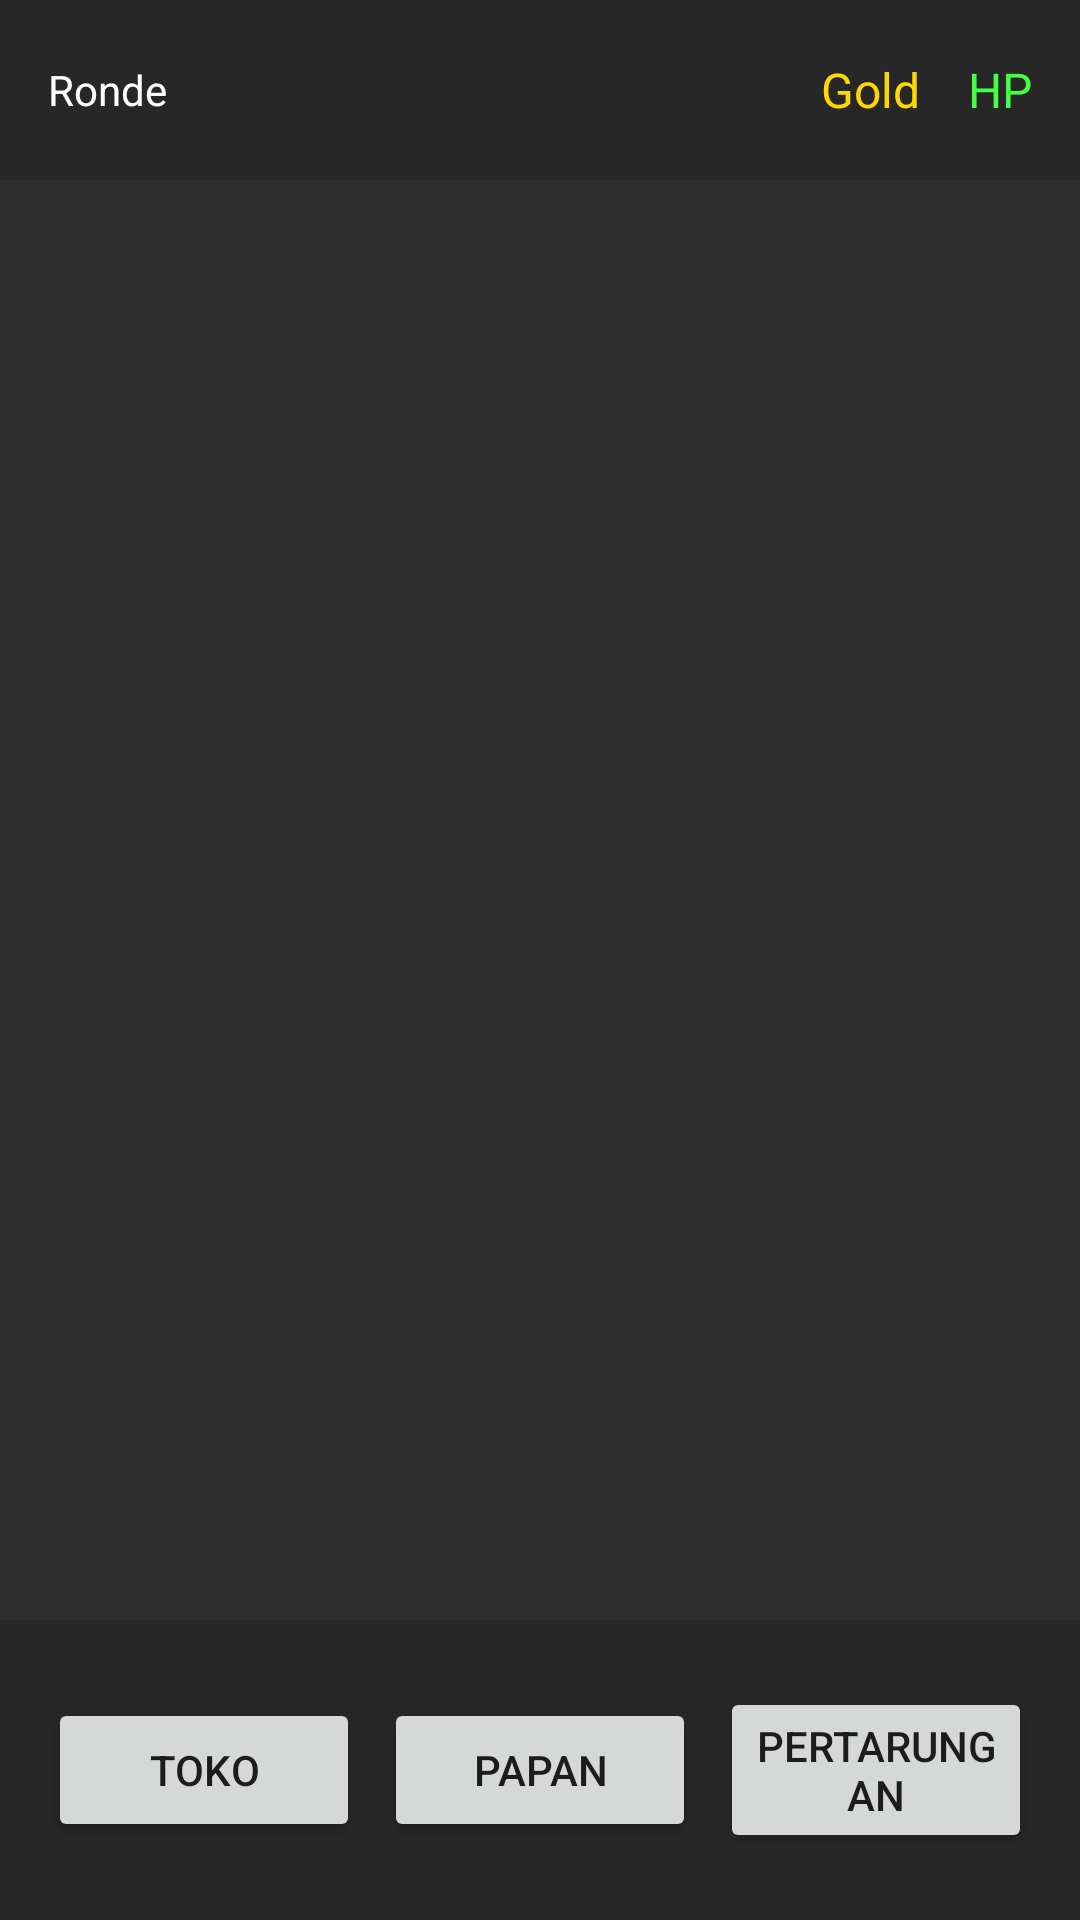

Reconstruct the res/layout file that produces this screen, plus the resources it refers to.
<!-- AndroidManifest.xml: application theme Theme.MagicChessLarva -->
<!-- res/layout/game_screen.xml -->
<?xml version="1.0" encoding="utf-8"?>
<RelativeLayout xmlns:android="http://schemas.android.com/apk/res/android"
    android:layout_width="match_parent"
    android:layout_height="match_parent"
    android:background="@color/board_background">
    
    
    <LinearLayout
        android:id="@+id/top_bar"
        android:layout_width="match_parent"
        android:layout_height="60dp"
        android:orientation="horizontal"
        android:background="#22000000"
        android:gravity="center_vertical"
        android:paddingHorizontal="16dp">
        
        <TextView
            android:id="@+id/tv_round"
            android:layout_width="wrap_content"
            android:layout_height="wrap_content"
            android:text="@string/round"
            android:textColor="@color/text_primary"
            android:textSize="14sp" />
        
        <Space
            android:layout_width="0dp"
            android:layout_height="0dp"
            android:layout_weight="1" />
        
        <TextView
            android:id="@+id/tv_gold"
            android:layout_width="wrap_content"
            android:layout_height="wrap_content"
            android:text="@string/gold"
            android:textColor="@color/gold"
            android:textSize="16sp"
            android:layout_marginRight="16dp" />
        
        <TextView
            android:id="@+id/tv_hp"
            android:layout_width="wrap_content"
            android:layout_height="wrap_content"
            android:text="@string/hp"
            android:textColor="@color/hp_green"
            android:textSize="16sp" />
    </LinearLayout>
    
    
    <FrameLayout
        android:id="@+id/game_area"
        android:layout_width="match_parent"
        android:layout_height="match_parent"
        android:layout_below="@id/top_bar"
        android:layout_above="@id/bottom_bar" />
    
    
    <LinearLayout
        android:id="@+id/bottom_bar"
        android:layout_width="match_parent"
        android:layout_height="100dp"
        android:orientation="horizontal"
        android:background="#22000000"
        android:gravity="center"
        android:padding="16dp"
        android:layout_alignParentBottom="true">
        
        <Button
            android:id="@+id/btn_shop"
            android:layout_width="0dp"
            android:layout_height="wrap_content"
            android:layout_weight="1"
            android:text="@string/shop" />
        
        <Button
            android:id="@+id/btn_board"
            android:layout_width="0dp"
            android:layout_height="wrap_content"
            android:layout_weight="1"
            android:text="@string/board"
            android:layout_marginHorizontal="8dp" />
        
        <Button
            android:id="@+id/btn_battle"
            android:layout_width="0dp"
            android:layout_height="wrap_content"
            android:layout_weight="1"
            android:text="@string/battle" />
    </LinearLayout>
    
</RelativeLayout>
<!-- resources referenced by this layout -->
<resources>
  <color name="board_background">#2D2D2D</color>
  <color name="gold">#FFD700</color>
  <color name="hp_green">#44FF44</color>
  <color name="text_primary">#FFFFFF</color>
  <string name="battle">Pertarungan</string>
  <string name="board">Papan</string>
  <string name="gold">Gold</string>
  <string name="hp">HP</string>
  <string name="round">Ronde</string>
  <string name="shop">Toko</string>
  <style name="Theme.MagicChessLarva" parent="Theme.MaterialComponents.DayNight.NoActionBar">
          <item name="colorPrimary">@color/colorPrimary</item>
          <item name="colorPrimaryDark">@color/colorPrimaryDark</item>
          <item name="colorAccent">@color/colorAccent</item>
          <item name="android:windowBackground">@color/board_background</item>
      </style>
  <color name="colorPrimary">#FF5722</color>
  <color name="colorPrimaryDark">#E64A19</color>
  <color name="colorAccent">#FFC107</color>
</resources>
